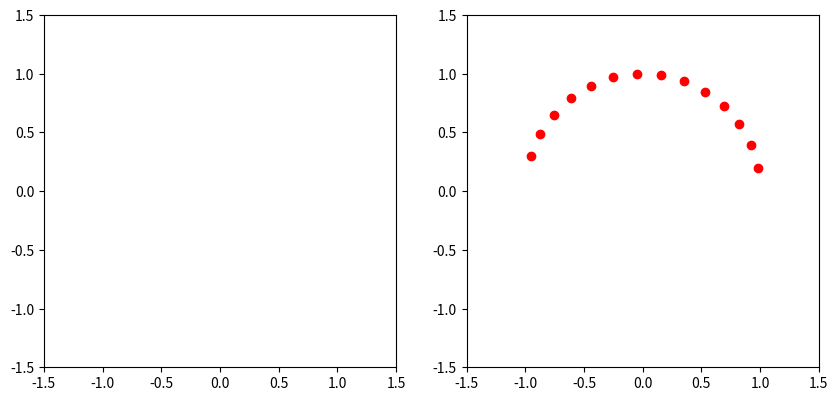

Python code for this plot:
# this smells like PI time :)... but, I am going to do this step by step and not jump yet

# !!! ok this was a fun exercise to get points evenly spaced and it at least appears close to spaced out! based on initial step size of a then all subsequents steps are set so that a_diff^2 + b_diff^2 == c_diff^2 such that c_diff^2 is constant across all points
# as you take this to zero, you would get a concept of theta then
# c_diff^2 is the lenght of the line between consecutive points, so it IS NOT the arc but it is an approximation
#   and as c_diff => 0 then it becomes the arc  and you can then sum that to get the circumference
#   I think... I am still playing with this new way of thinking about this and need some more tinkering


from matplotlib.axes import Axes
from matplotlib.figure import Figure
from matplotlib.patches import FancyArrow
import numpy as np
import matplotlib.pyplot as plt
# from matplotlib.animation import FuncAnimation
import math

fig: "Figure"
ax1: "Axes"
ax2: "Axes"
fig, (ax1, ax2) = plt.subplots(1, 2, figsize=(10, 5))
fixed_view = 1.5
ax1.set_xlim(-fixed_view, fixed_view)
ax1.set_ylim(-fixed_view, fixed_view)
ax1.set_aspect("equal")  # that way if window aspect ratio isn't 1:1 it won't skew the axes

fixed_view2 = 1.5
ax2.set_xlim(-fixed_view2, fixed_view2)
ax2.set_ylim(-fixed_view2, fixed_view2)
ax2.set_aspect("equal")  # that way if window aspect ratio isn't 1:1 it won't skew the axes

plt.ion()
plt.show()

scatter_x, scatter_y = [], []

first = True
arr: FancyArrow
a = 1
b = 0
a_diff = None
outer_count_limit = 0 # just in case set count max so you can troubleshoot
while a >= -1 and outer_count_limit < 1000:
    outer_count_limit += 1
    if a_diff == None:
        # first step size:
        # !!! as a_diff's initial values => 0 then you get points spaced evenly around the circumference of the circle
        # TRY THESE VALUES:
        # a_diff = 0.05  # !!!! ADJUST THIS to get diff set of similarly spaced points
        a_diff = 0.02
        # a_diff = 0.01
        # a_diff = 0.005
        # a_diff = 0.002
    else:
        arr.remove()
        a_proposed_diff = a_diff
        inner_count_limit = 0
        while inner_count_limit < 9000:
            inner_count_limit += 1
            # print(f" loop")
            a_proposed = a - a_proposed_diff
            _a_prop_sq = math.pow(a_proposed, 2)
            if np.round(_a_prop_sq, 6) > 1:
                print(f'  {_a_prop_sq=}')
                # TODO stop outer loop too, do not plot!
                break
            b_proposed = math.sqrt(1 - _a_prop_sq)
            # print(f"  {a_proposed},{b_proposed}")
            a_proposed_diff_sq = math.pow(a_proposed_diff, 2)
            b_proposed_diff_sq = math.pow(b_proposed - b, 2)
            c_proposed_diff_sq = a_proposed_diff_sq + b_proposed_diff_sq
            # SOLVING THIS SUCH THAT
            # c_diff_sq[previous] == c_diff_sq[proposed]
            # ! draw out first unit vector (1,0) then second one (a[1],b[1]) and then look at how you would calculate the length of the line between the two points (tips of unit vector)... that is how you get to c_diff^2 = a_diff^2 + b_diff^2
            if (c_proposed_diff_sq > (c_diff_sq + 0.0001)):
                a_proposed_diff = a_proposed_diff - 0.001
            elif (c_proposed_diff_sq < (c_diff_sq - 0.0001)):
                # decrease 1_proposed_difff slightly (small enough I can ignore overcorrections mostly)
                a_proposed_diff = a_proposed_diff + 0.001
            else:
                print("  break")
                break
        print(f"  {a_proposed_diff=}")
        a_diff = a_proposed_diff

        # %%

    a_next = a - a_diff
    _a_next_sq = math.pow(a_next, 2)
    if _a_next_sq > 1:
        print(f"clipped: {_a_next_sq}")
        break
    b_next = math.sqrt(1 - _a_next_sq)
    a_diff_sq = math.pow(a_diff, 2)
    b_diff_sq = math.pow(b_next - b, 2)
    c_diff_sq = a_diff_sq + b_diff_sq

    print(f"  {c_diff_sq=}")
    print(f"{a_next},{b_next}")
    arr = ax1.arrow(0, 0, a_next, b_next, head_width=0.05, head_length=0.1, length_includes_head=True)

    # first up, a vs b over time... draw the circle!
    scatter_x.append(a_next)
    scatter_y.append(b_next)
    ax2.scatter(scatter_x[-1], scatter_y[-1], color='red')

    plt.pause(0.02)
    a = a_next
    b = b_next

print()
# # exit()
#
# a_s = np.arange(-1, 1.01, 0.05)
# for a in a_s:
#     if arr:
#         arr.remove()
#     b = -math.sqrt(
#             1 - \
#             np.clip(math.pow(a, 2), 0, 1) \
#         )
#     print(a, b)
#     arr = ax1.arrow(0, 0, a, b, head_width=0.05, head_length=0.1, length_includes_head=True)
#
#     # first up, a vs b over time... draw the circle!
#     scatter_x.append(a)
#     scatter_y.append(b)
#     ax2.scatter(scatter_x[-1], scatter_y[-1], color='red')
#
#     plt.pause(0.02)
